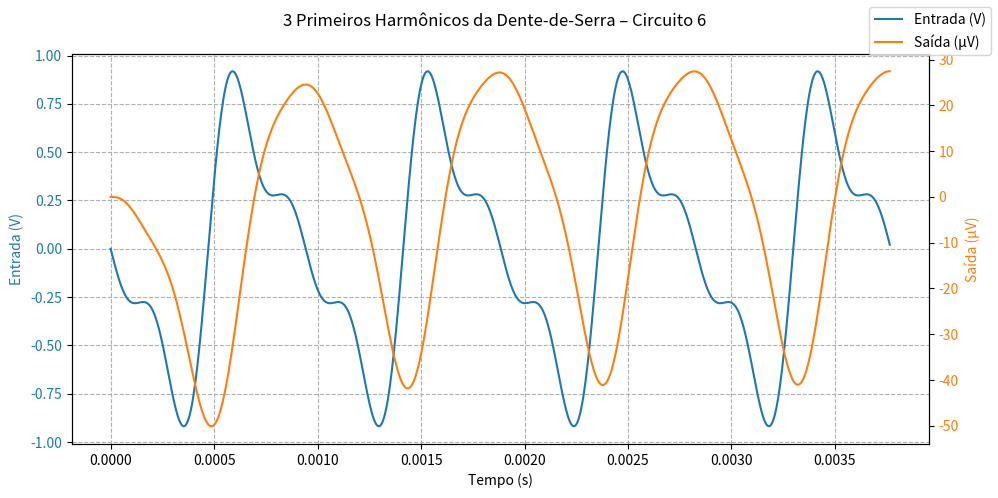

The script that saved this image:
import numpy as np
from scipy import signal
import matplotlib.pyplot as plt

# --- parâmetros do circuito ---
R = 10e3            # 10 kΩ
C = 15e-9           # 15 nF
num = [1/(R*C)]
den = [1, 3/(R*C), 1/(R**2*C**2)]
sys = signal.TransferFunction(num, den)

# --- frequência fundamental da dente-de-serra ---
f0 = 1/(2*np.pi*R*C)      # ≈ 1061 Hz
w0 = 2*np.pi*f0
T  = 1/f0
fs = 2e5                  # 200 kSa/s
t  = np.arange(0, 4*T, 1/fs)

# --- entrada: 3 primeiros harmônicos ---
x = -(2/np.pi)*(
       np.sin(1*w0*t)
     - 0.5*np.sin(2*w0*t)
     + (1/3)*np.sin(3*w0*t)
)

# --- resposta do sistema ---
t_out, y_out, _ = signal.lsim(sys, U=x, T=t)

# --- gráfico: entrada (V) e saída (µV) no mesmo eixo de tempo ---
fig, ax1 = plt.subplots(figsize=(10,5))

ax1.plot(t, x, 'C0', label='Entrada (V)')
ax1.set_xlabel('Tempo (s)')
ax1.set_ylabel('Entrada (V)', color='C0')
ax1.tick_params(axis='y', labelcolor='C0')
ax1.grid(True, linestyle='--')

ax2 = ax1.twinx()
ax2.plot(t_out, y_out*1e6, 'C1', label='Saída (µV)')
ax2.set_ylabel('Saída (µV)', color='C1')
ax2.tick_params(axis='y', labelcolor='C1')

fig.suptitle('3 Primeiros Harmônicos da Dente-de-Serra – Circuito 6')
fig.tight_layout()
fig.legend()
plt.show()